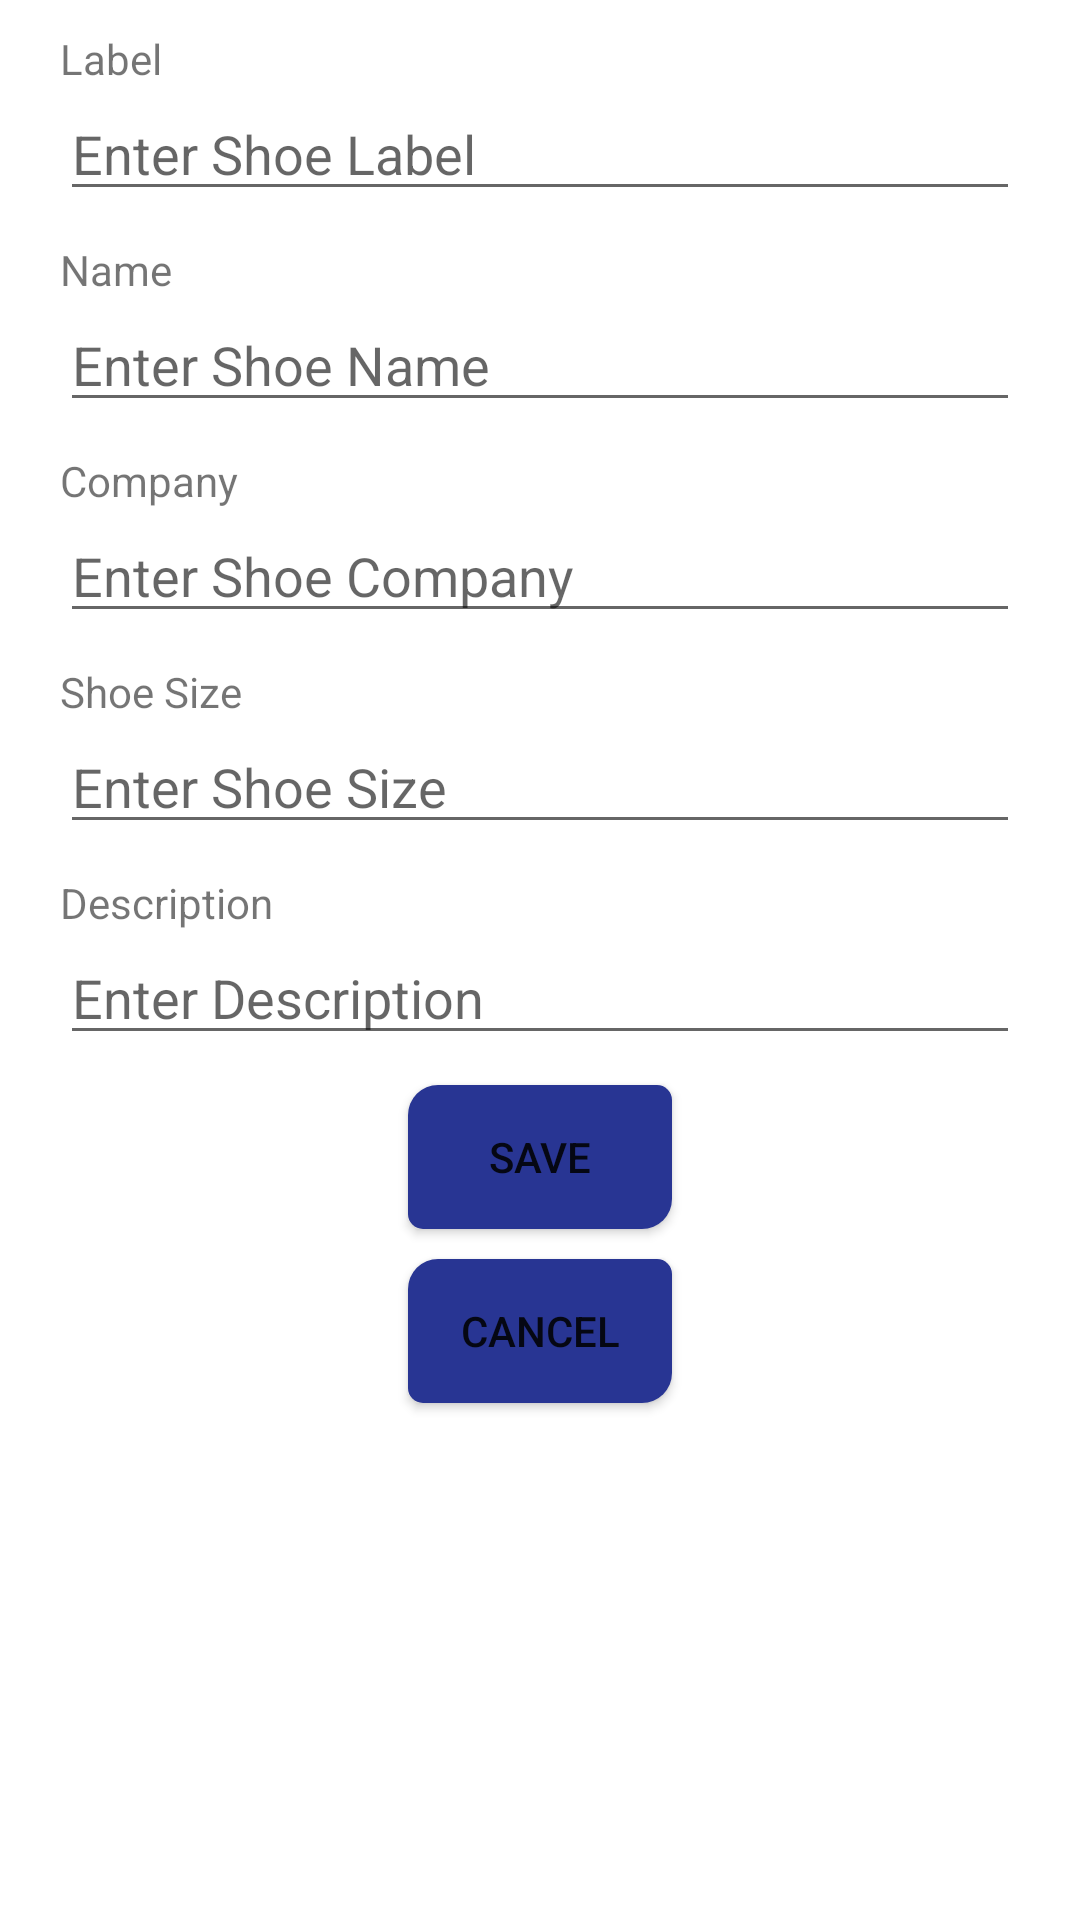

Reconstruct the res/layout file that produces this screen, plus the resources it refers to.
<!-- AndroidManifest.xml: application theme Theme.TangoShoesOnline -->
<!-- res/layout/fragment_shoe_detail.xml -->
<?xml version="1.0" encoding="utf-8"?>
<layout xmlns:android="http://schemas.android.com/apk/res/android">
<data>
    <variable
        name="storeShoeDetail"
        type="com.raphaelbaron.tangoshoesonline.ShoeDetailFragment" />
</data>

    <LinearLayout
        android:layout_width="match_parent"
        android:layout_height="match_parent"
        android:orientation="vertical">

        <TextView
            android:id="@+id/shoeDetailsLabel"
            android:layout_width="match_parent"
            android:layout_height="wrap_content"
            android:paddingStart="@dimen/margin_sides"
            android:paddingTop="@dimen/margin_top"
            android:paddingEnd="@dimen/margin_sides"
            android:text="@string/shoe_label" />

        <EditText
            android:id="@+id/shoeDetailsLabelInput"
            android:layout_width="match_parent"
            android:layout_height="wrap_content"
            android:layout_marginStart="@dimen/margin_sides"
            android:layout_marginEnd="@dimen/margin_sides"
            android:hint="@string/enter_shoe_label"
            android:importantForAutofill="no"
            android:inputType="textCapCharacters" />

        <TextView
            android:id="@+id/shoeDetailsName"
            android:layout_width="match_parent"
            android:layout_height="wrap_content"
            android:paddingStart="@dimen/margin_sides"
            android:paddingTop="@dimen/margin_top"
            android:paddingEnd="@dimen/margin_sides"
            android:text="@string/Shoe_Name" />

        <EditText
            android:id="@+id/shoeDetailsNameInput"
            android:layout_width="match_parent"
            android:layout_height="wrap_content"
            android:inputType="textCapCharacters"
            android:layout_marginStart="@dimen/margin_sides"
            android:layout_marginEnd="@dimen/margin_sides"
            android:hint="@string/enter_shoe_name"
            android:paddingTop="@dimen/margin_top"
            android:importantForAutofill="no" />

        <TextView
            android:id="@+id/shoeDetailsCompany"
            android:layout_width="match_parent"
            android:layout_height="wrap_content"
            android:paddingStart="@dimen/margin_sides"
            android:paddingTop="@dimen/margin_top"
            android:paddingEnd="@dimen/margin_sides"
            android:text="@string/company" />

        <EditText
            android:id="@+id/shoeDetailsCompanyInput"
            android:layout_width="match_parent"
            android:layout_height="wrap_content"
            android:inputType="textCapCharacters"
            android:layout_marginStart="@dimen/margin_sides"
            android:layout_marginEnd="@dimen/margin_sides"
            android:hint="@string/enter_shoe_company"
            android:paddingTop="@dimen/margin_top"
            android:importantForAutofill="no" />

        <TextView
            android:id="@+id/shoeSize"
            android:layout_width="match_parent"
            android:layout_height="wrap_content"
            android:paddingStart="@dimen/margin_sides"
            android:paddingTop="@dimen/margin_top"
            android:paddingEnd="@dimen/margin_sides"
            android:text="@string/shoe_size" />

        <EditText
            android:id="@+id/shoeSizeInput"
            android:layout_width="match_parent"
            android:layout_height="wrap_content"
            android:inputType="number"
            android:layout_marginStart="@dimen/margin_sides"
            android:layout_marginEnd="@dimen/margin_sides"
            android:hint="@string/enter_shoe_size"
            android:paddingTop="@dimen/margin_top"
            android:importantForAutofill="no" />

        <TextView
            android:id="@+id/shoeDescription"
            android:layout_width="match_parent"
            android:layout_height="wrap_content"
            android:paddingStart="@dimen/margin_sides"
            android:paddingTop="@dimen/margin_top"
            android:paddingEnd="@dimen/margin_sides"
            android:text="@string/description" />

        <EditText
            android:id="@+id/shoeDescriptionInput"
            android:layout_width="match_parent"
            android:layout_height="wrap_content"
            android:inputType="textAutoCorrect|textMultiLine"
            android:layout_marginStart="@dimen/margin_sides"
            android:layout_marginEnd="@dimen/margin_sides"
            android:hint="@string/enter_description"
            android:paddingTop="@dimen/margin_top"
            android:importantForAutofill="no" />

        <Button
            android:layout_marginTop="@dimen/margin_top"
            android:layout_width="wrap_content"
            android:layout_height="wrap_content"
            android:text="@string/save"
            android:background="@drawable/corner"
            android:id="@+id/saveShoeButton"
            android:layout_gravity="center"/>

        <Button
            android:layout_marginTop="@dimen/margin_top"
            android:layout_width="wrap_content"
            android:layout_height="wrap_content"
            android:text="@string/cancel"
            android:background="@drawable/corner"
            android:id="@+id/cancelShoeButton"
            android:layout_gravity="center"/>


    </LinearLayout>
</layout>
<!-- resources referenced by this layout -->
<resources>
  <dimen name="margin_sides">20dp</dimen>
  <dimen name="margin_top">10dp</dimen>
  <!-- drawable corner (drawable) -->
  <?xml version="1.0" encoding="utf-8"?>
  <shape xmlns:android="http://schemas.android.com/apk/res/android">
      <corners android:bottomLeftRadius="5dp"
          android:bottomRightRadius="10dp"
          android:topLeftRadius="10dp"
          android:topRightRadius="5dp"/>
      <solid android:color="@color/indigo_800"/>
  </shape>
  <string name="Shoe_Name">Name</string>
  <string name="cancel">cancel</string>
  <string name="company">Company</string>
  <string name="description">Description</string>
  <string name="enter_description">Enter Description</string>
  <string name="enter_shoe_company">Enter Shoe Company</string>
  <string name="enter_shoe_label">Enter Shoe Label</string>
  <string name="enter_shoe_name">Enter Shoe Name</string>
  <string name="enter_shoe_size">Enter Shoe Size</string>
  <string name="save">Save</string>
  <string name="shoe_label">Label</string>
  <string name="shoe_size">Shoe Size</string>
  <style name="Theme.TangoShoesOnline" parent="Theme.MaterialComponents.DayNight.DarkActionBar">
          
          <item name="colorPrimary">@color/purple_500</item>
          <item name="colorPrimaryVariant">@color/purple_700</item>
          <item name="colorOnPrimary">@color/white</item>
          
          <item name="colorSecondary">@color/teal_200</item>
          <item name="colorSecondaryVariant">@color/teal_700</item>
          <item name="colorOnSecondary">@color/black</item>
          
          <item name="android:statusBarColor" tools:targetApi="l">?attr/colorPrimaryVariant</item>
          
      </style>
  <color name="indigo_800">#283593</color>
  <color name="purple_500">#FF6200EE</color>
  <color name="purple_700">#FF3700B3</color>
  <color name="white">#FFFFFFFF</color>
  <color name="teal_200">#FF03DAC5</color>
  <color name="teal_700">#FF018786</color>
  <color name="black">#FF000000</color>
</resources>
